Photos from the image-classification dataset "data_map" in the GitHub repository AirOllie/OGMD. Its 2 classes are: abnormal, normal.

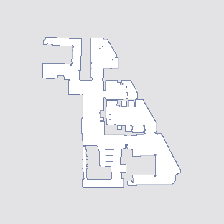
Label: normal

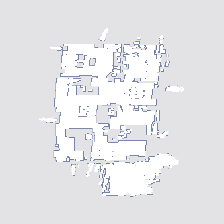
Label: normal

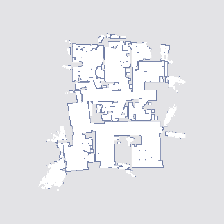
Label: abnormal

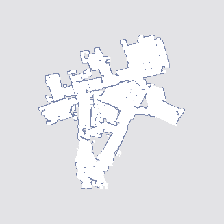
Label: abnormal

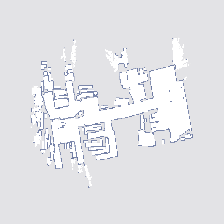
Label: abnormal

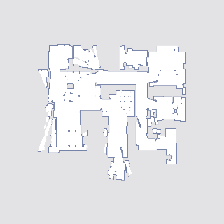
Label: normal
